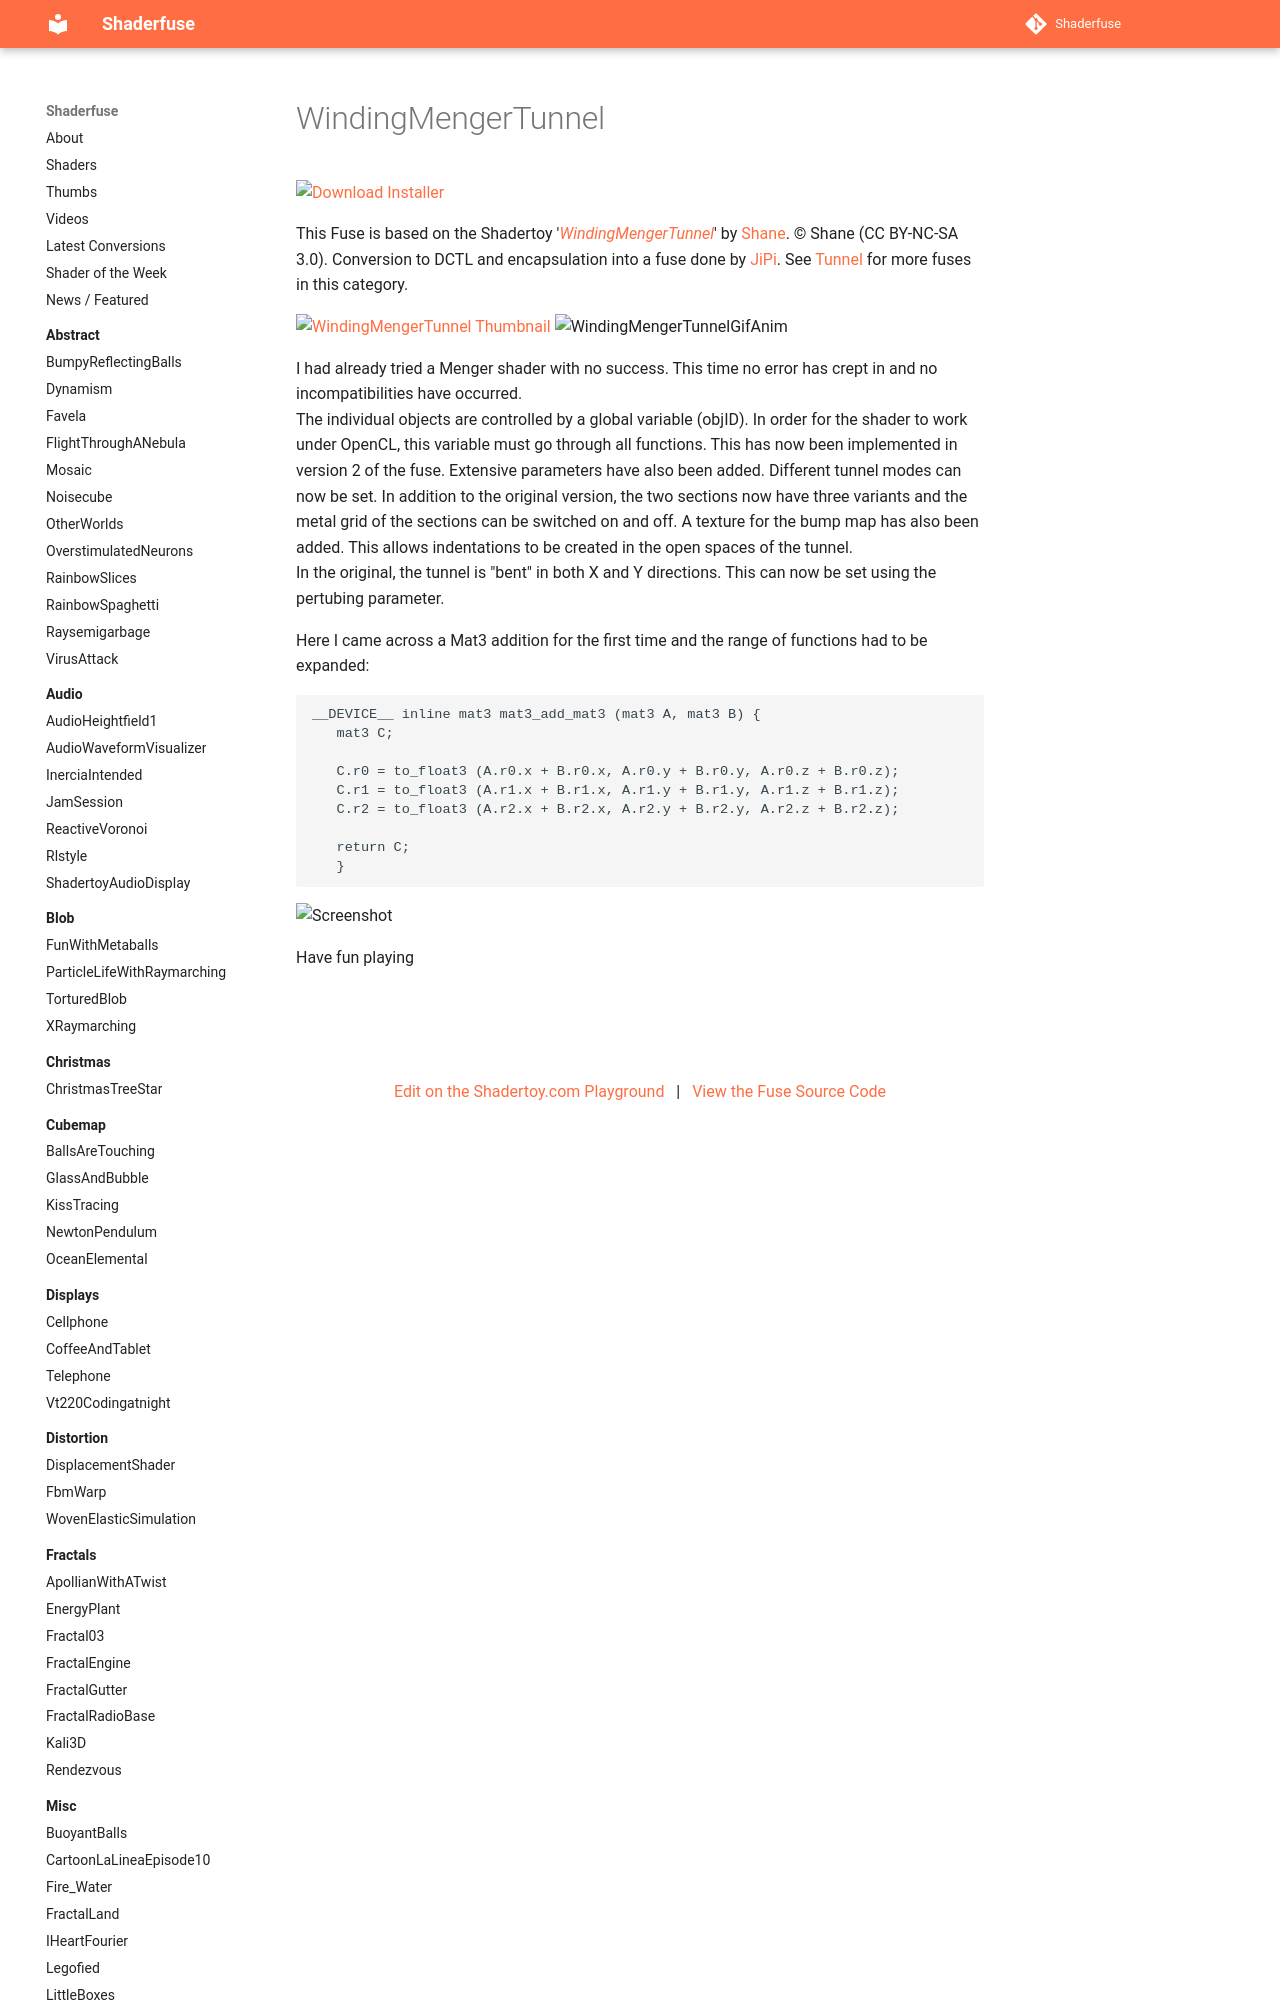

repository: nmbr73/Shaderfuse · page: Tunnel/WindingMengerTunnel/index.html · generator: mkdocs

I had already tried a Menger shader with no success. This time no error has crept in and no incompatibilities have occurred.
The individual objects are controlled by a global variable (objID). In order for the shader to work under OpenCL, this variable must go through all functions. This has now been implemented in
